Run: headless pygame with SDL's dummy video driver; simulated clock (each Clock.tick advances the game by its frame time, no real sleeping); random seed 0; keys injected as events and as key.get_pressed() state; no mouse input.
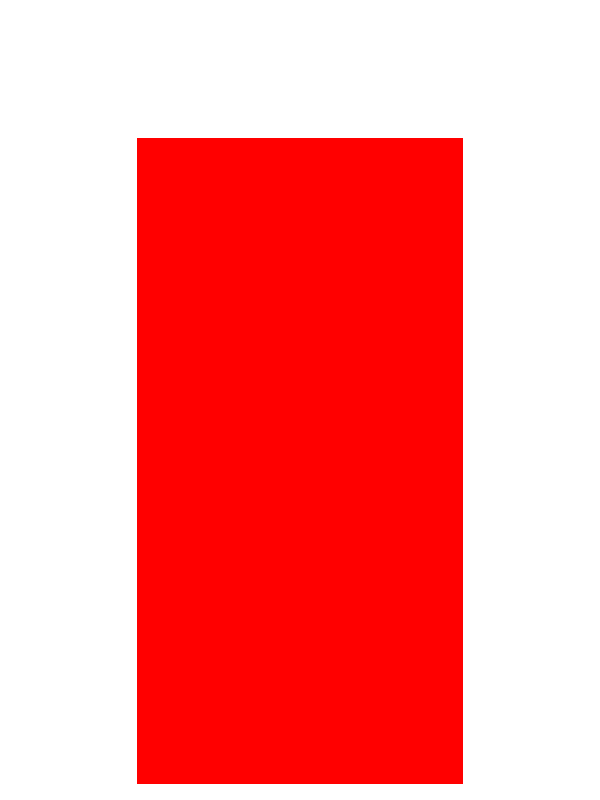
Frame 1 of 4 · flips 1–60 · no input
Frame 2 of 4 · flips 61–180 · tapped SPACE, RETURN · held RIGHT (→), D · screen unchanged from frame 1, image omitted
Frame 3 of 4 · flips 181–300 · held DOWN (↓), S · screen unchanged from frame 2, image omitted
Frame 4 of 4 · flips 301–420 · held LEFT (←), A, UP (↑), W · screen unchanged from frame 3, image omitted

The pygame program that drew these frames:

import pygame
import math

from pygame.locals import (
    QUIT
)

BOX_SIZE = 30
LINE_WIDTH = 2
BOUNDARY_WIDTH = 4
WINDOW_HEIGHT = 800
WINDOW_WIDTH = 600
GAME_HEIGHT = 2*BOUNDARY_WIDTH + 19*LINE_WIDTH + 20*BOX_SIZE
GAME_WIDTH = 2*BOUNDARY_WIDTH + 9*LINE_WIDTH + 10*BOX_SIZE
OFFSET_HEIGHT = math.floor(0.9*(WINDOW_HEIGHT - GAME_HEIGHT))
OFFSET_WIDTH = math.floor((WINDOW_WIDTH - GAME_WIDTH) / 2)
WHITE = (255,255,255)
BLACK = (0,0,0)
RED = (255, 0, 0)

grid = [[0 for x in range(10)] for y in range(20)]

grid_coordinates = []
for y in range(20):
    grid_coordinates.append([])
    for x in range(10):
        grid_coordinates[y].append((OFFSET_WIDTH + BOUNDARY_WIDTH + 1 + x*(BOX_SIZE + LINE_WIDTH), OFFSET_HEIGHT + BOUNDARY_WIDTH + 1 + y*(BOX_SIZE + LINE_WIDTH)))


pygame.init()

screen = pygame.display.set_mode((WINDOW_WIDTH, WINDOW_HEIGHT))

running = True

while running:
    for event in pygame.event.get():
        if event.type == QUIT:
            running = False

    screen.fill(WHITE)

    pygame.draw.rect(screen, BLACK, (OFFSET_WIDTH, OFFSET_HEIGHT, GAME_WIDTH, GAME_HEIGHT), BOUNDARY_WIDTH)

    for x in range(1, 10):
        pygame.draw.rect(screen, BLACK, (grid_coordinates[0][x][0] - LINE_WIDTH, grid_coordinates[0][x][1] - 1, LINE_WIDTH, GAME_HEIGHT - 2*BOUNDARY_WIDTH), 0)
    for y in range(1,20):
        pygame.draw.rect(screen, BLACK, (grid_coordinates[y][0][0] - 1, grid_coordinates[y][0][1] - LINE_WIDTH, GAME_WIDTH - 2*BOUNDARY_WIDTH, LINE_WIDTH), 0)

    pygame.draw.rect(screen, RED, (OFFSET_WIDTH, OFFSET_HEIGHT, GAME_WIDTH, GAME_HEIGHT), 0)
    pygame.display.flip()
